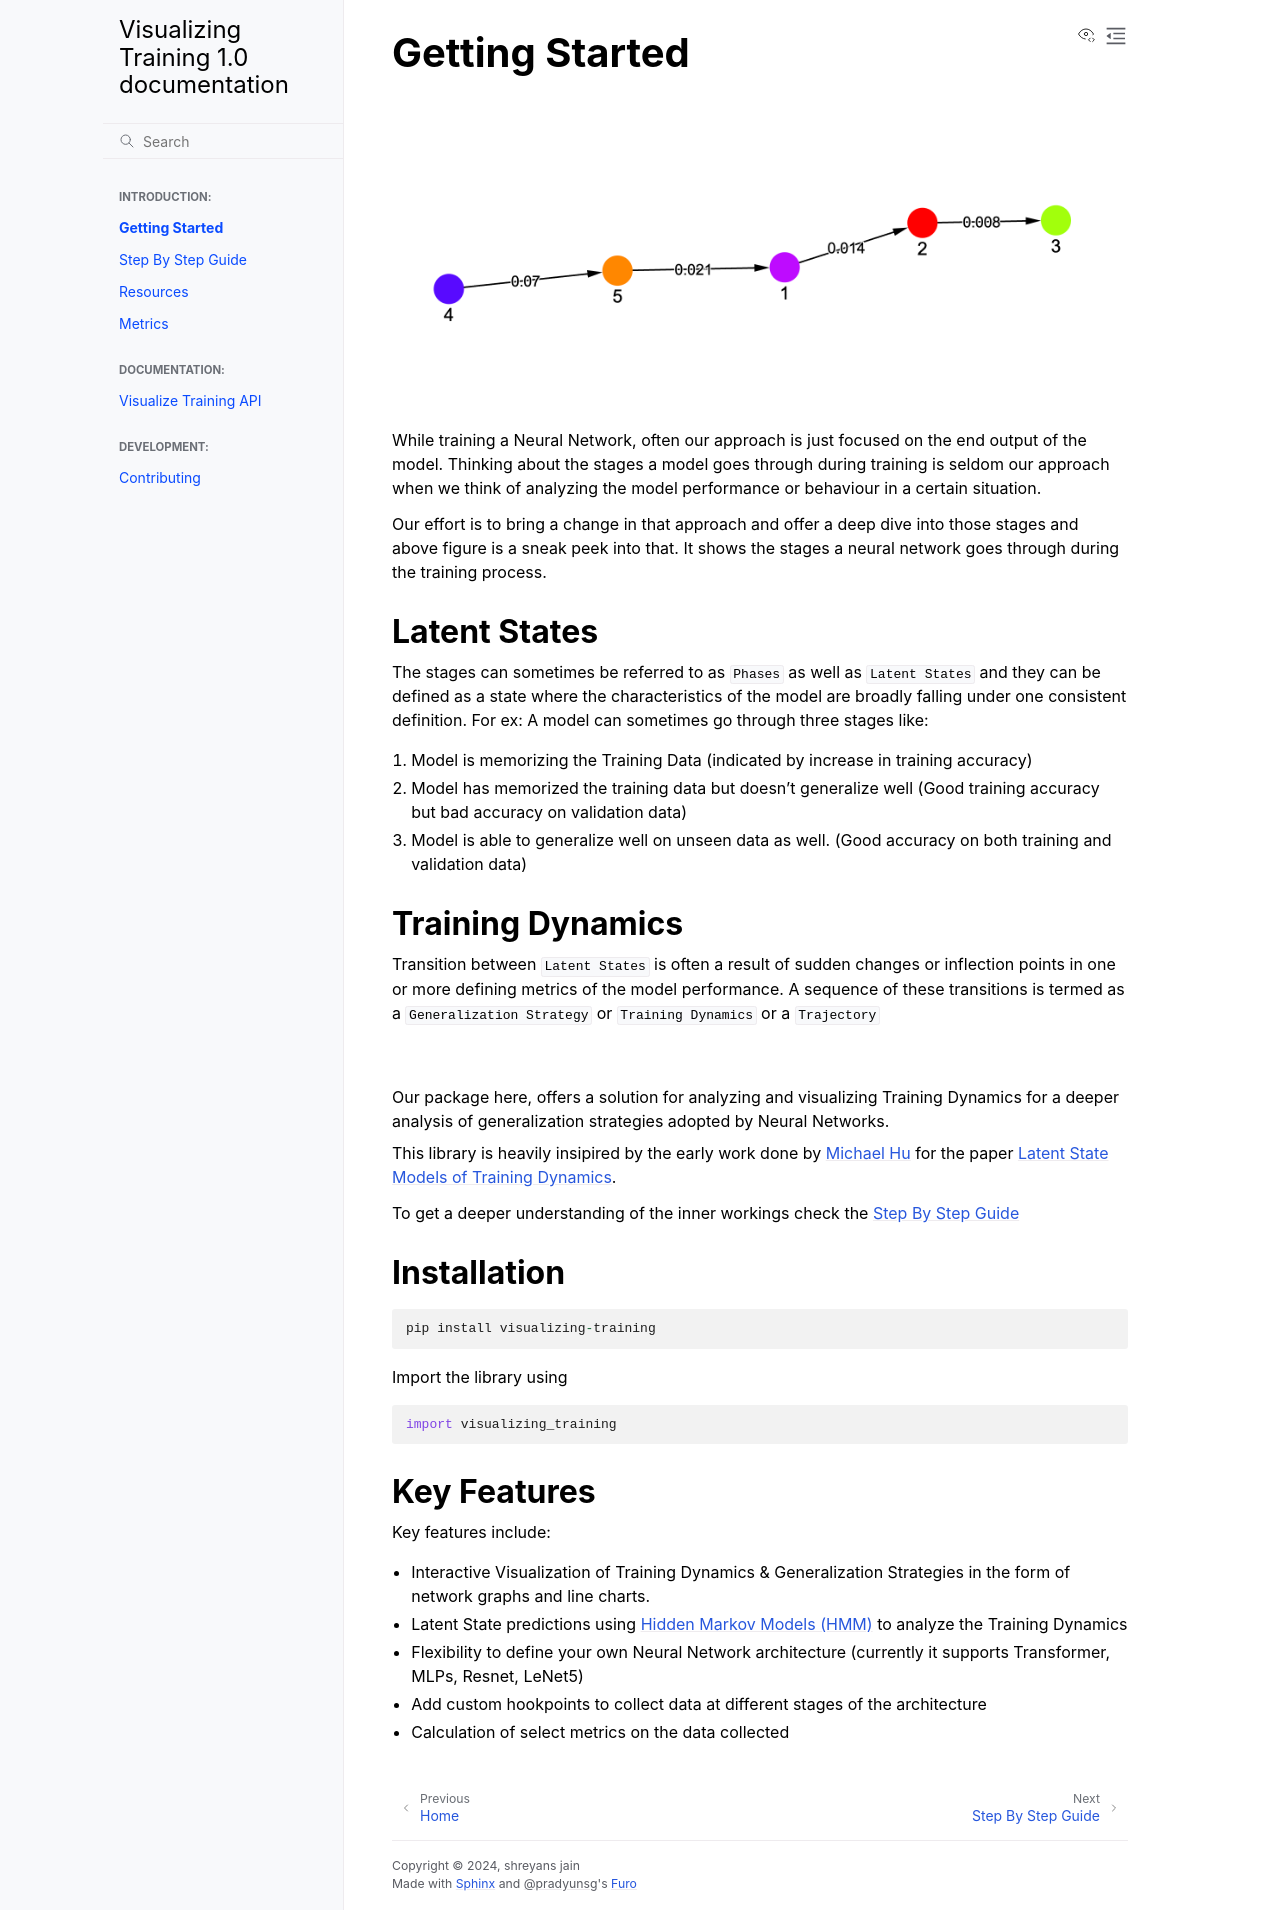

repository: shreyansjainn/visualizing-training · page: source/getting_started.html · generator: sphinx

# Getting Started

![base image](../assets/training_dynamic_base_image.png)

While training a Neural Network, often our approach is just focused on the end output of the model. Thinking about the stages a model goes through during training is seldom our approach when we think of analyzing the model performance or behaviour in a certain situation.

Our effort is to bring a change in that approach and offer a deep dive into those stages and above figure is a sneak peek into that. It shows the stages a neural network goes through during the training process.

## Latent States

The stages can sometimes be referred to as `Phases` as well as `Latent States` and they can be defined as a state where the characteristics of the model are broadly falling under one consistent definition. For ex: A model can sometimes go through three stages like:

1. Model is memorizing the Training Data (indicated by increase in training accuracy)
2. Model has memorized the training data but doesn't generalize well (Good training accuracy but bad accuracy on validation data)
3. Model is able to generalize well on unseen data as well. (Good accuracy on both training and validation data)

## Training Dynamics

Transition between `Latent States` is often a result of sudden changes or inflection points in one or more defining metrics of the model performance. A sequence of these transitions is termed as a `Generalization Strategy` or `Training Dynamics` or a `Trajectory`

<br>
<br>
Our package here, offers a solution for analyzing and visualizing Training Dynamics for a deeper analysis of generalization strategies adopted by Neural Networks.

<!-- We recommend to start with the [main demo]() to learn how the library works and how to use its features. -->

<!-- Motivation behind this library is to act as a one stop solution for research on Training Dynamics of Neural Networks, which is one of the most important topics in AI Interpretability. -->

This library is heavily insipired by the early work done by [Michael Hu](https://michahu.github.io/) for the paper [Latent State Models of Training Dynamics](https://arxiv.org/abs/2308.09543).

To get a deeper understanding of the inner workings check the [Step By Step Guide](./step_by_step.md)

## Installation

```
pip install visualizing-training
```

Import the library using

```
import visualizing_training
```

## Key Features

Key features include:

- Interactive Visualization of Training Dynamics & Generalization Strategies in the form of network graphs and line charts.
- Latent State predictions using [Hidden Markov Models (HMM)](https://en.wikipedia.org/wiki/Hidden_Markov_model) to analyze the Training Dynamics
- Flexibility to define your own Neural Network architecture (currently it supports Transformer, MLPs, Resnet, LeNet5)
- Add custom hookpoints to collect data at different stages of the architecture
- Calculation of select metrics on the data collected
